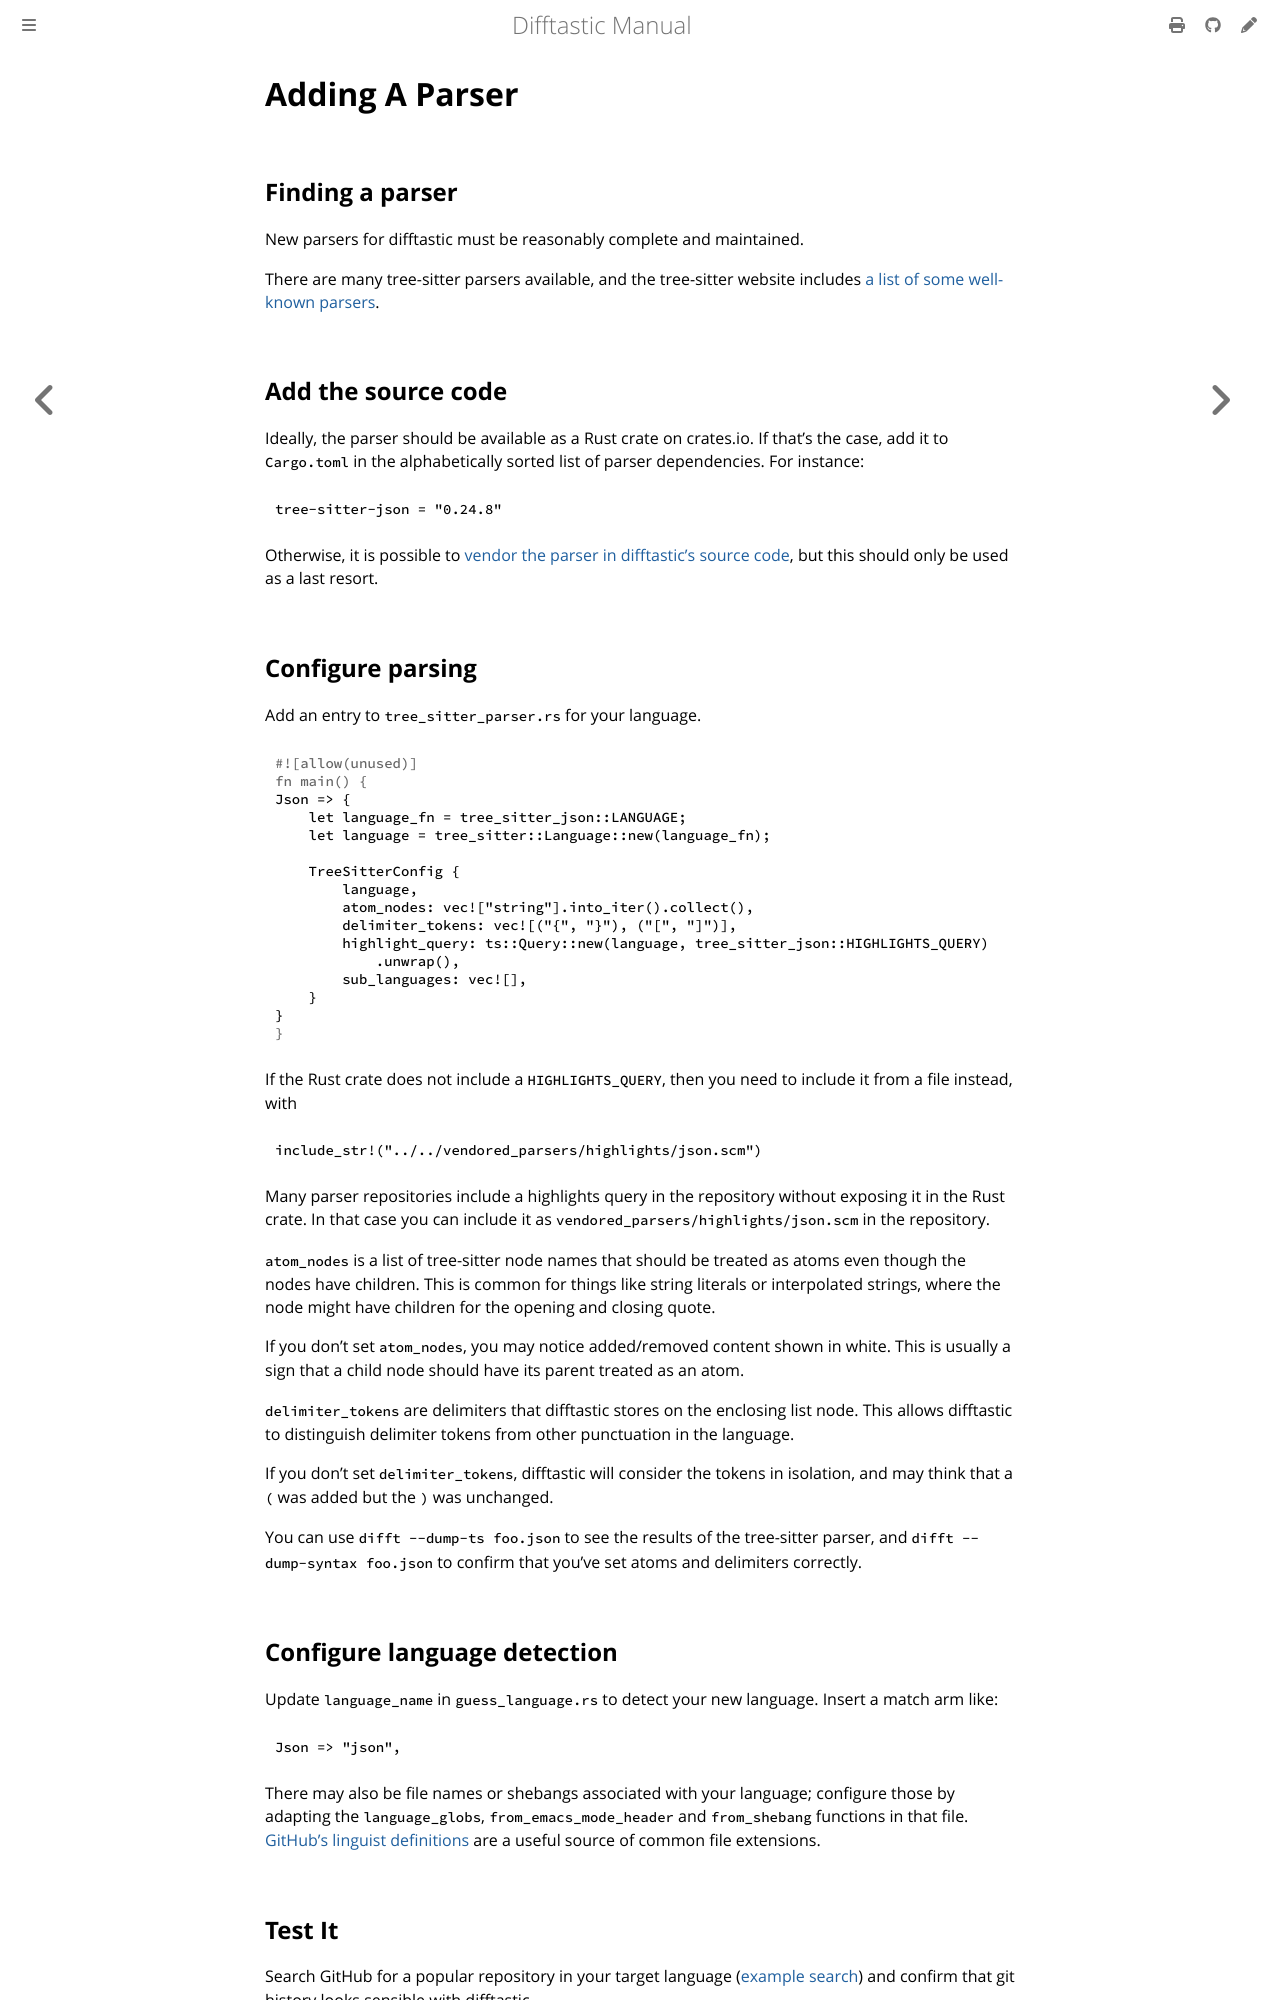

repository: danie-dejager/difftastic · page: adding_a_parser.html · generator: mdbook

# Adding A Parser

## Finding a parser

New parsers for difftastic must be reasonably complete and maintained.

There are many tree-sitter parsers available, and the tree-sitter
website includes [a list of some well-known
parsers](https://tree-sitter.github.io/tree-sitter/#available-parsers).

## Add the source code

Ideally, the parser should be available as a Rust crate on crates.io.
If that's the case, add it to `Cargo.toml` in the alphabetically sorted list
of parser dependencies. For instance:
```
tree-sitter-json = "0.24.8"
```
Otherwise, it is possible to [vendor the parser in difftastic's source code](./parser_vendoring.md),
but this should only be used as a last resort.

## Configure parsing

Add an entry to `tree_sitter_parser.rs` for your language.

```rust
Json => {
    let language_fn = tree_sitter_json::LANGUAGE;
    let language = tree_sitter::Language::new(language_fn);

    TreeSitterConfig {
        language,
        atom_nodes: vec!["string"].into_iter().collect(),
        delimiter_tokens: vec![("{", "}"), ("[", "]")],
        highlight_query: ts::Query::new(language, tree_sitter_json::HIGHLIGHTS_QUERY)
            .unwrap(),
        sub_languages: vec![],
    }
}
```

If the Rust crate does not include a `HIGHLIGHTS_QUERY`, then you need to include 
it from a file instead, with
```
include_str!("../../vendored_parsers/highlights/json.scm")
```
Many parser repositories include a highlights query in the repository without
exposing it in the Rust crate. In that case you can include it as
`vendored_parsers/highlights/json.scm` in the repository.

`atom_nodes` is a list of tree-sitter node names that should be
treated as atoms even though the nodes have children. This is common
for things like string literals or interpolated strings, where the
node might have children for the opening and closing quote.

If you don't set `atom_nodes`, you may notice added/removed content
shown in white. This is usually a sign that a child node should have
its parent treated as an atom.

`delimiter_tokens` are delimiters that difftastic stores on
the enclosing list node. This allows difftastic to distinguish
delimiter tokens from other punctuation in the language.

If you don't set `delimiter_tokens`, difftastic will consider the
tokens in isolation, and may think that a `(` was added but the `)`
was unchanged.

You can use `difft --dump-ts foo.json` to see the results of the
tree-sitter parser, and `difft --dump-syntax foo.json` to confirm that
you've set atoms and delimiters correctly.
